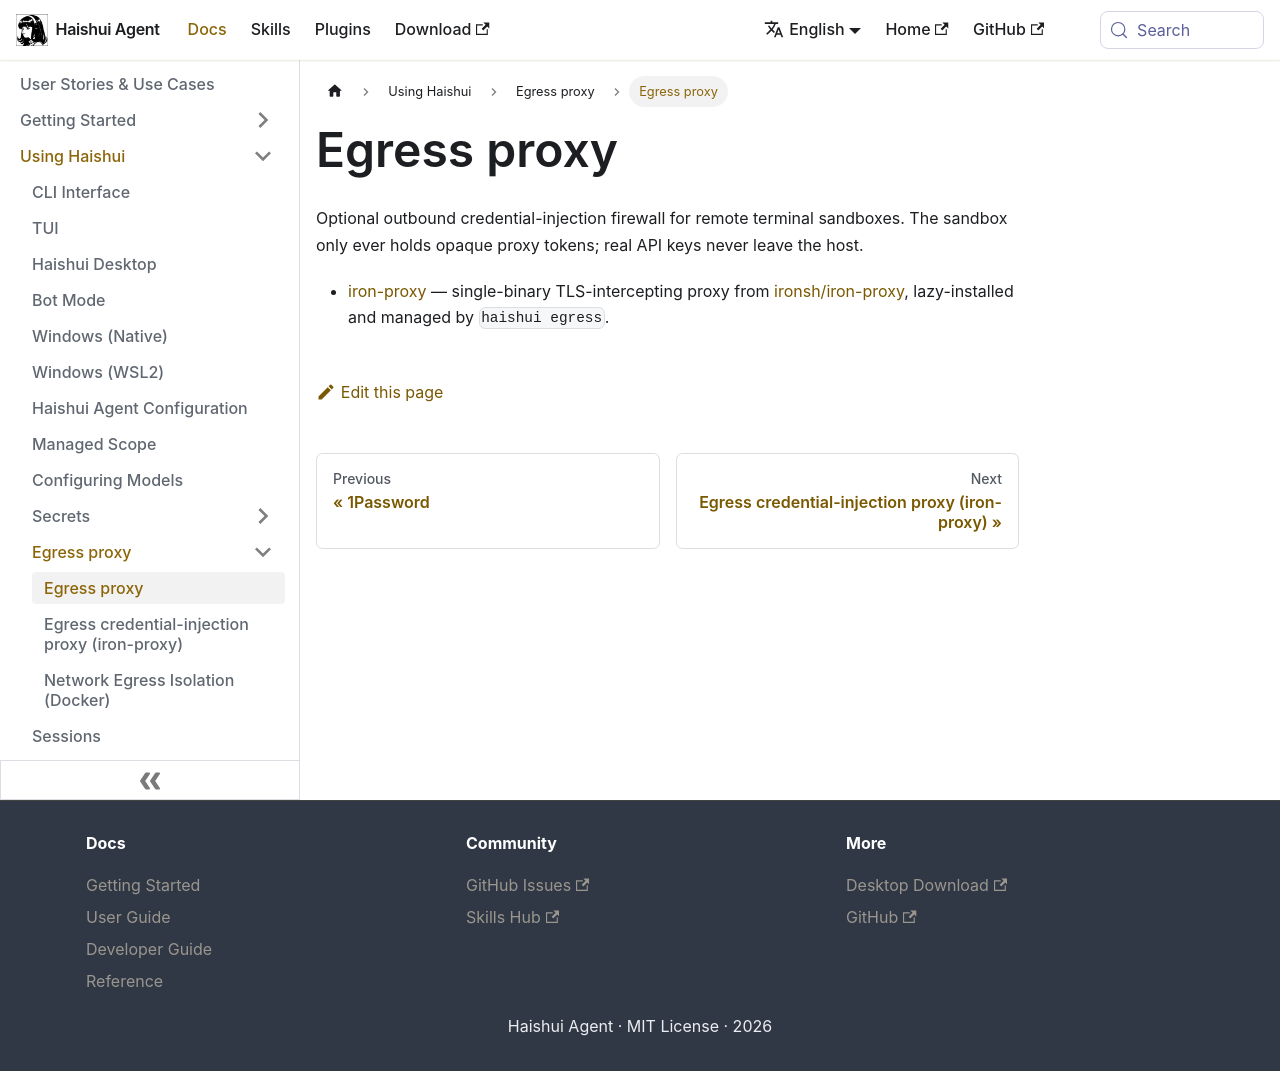

repository: aiqinghaiwork163/haishui-agent · page: docs/user-guide/egress/index.html · generator: docusaurus

---
title: Egress proxy
sidebar_position: 1
---

# Egress proxy

Optional outbound credential-injection firewall for remote terminal sandboxes. The sandbox only ever holds opaque proxy tokens; real API keys never leave the host.

- [iron-proxy](./iron-proxy) — single-binary TLS-intercepting proxy from [ironsh/iron-proxy](https://github.com/ironsh/iron-proxy), lazy-installed and managed by `haishui egress`.
